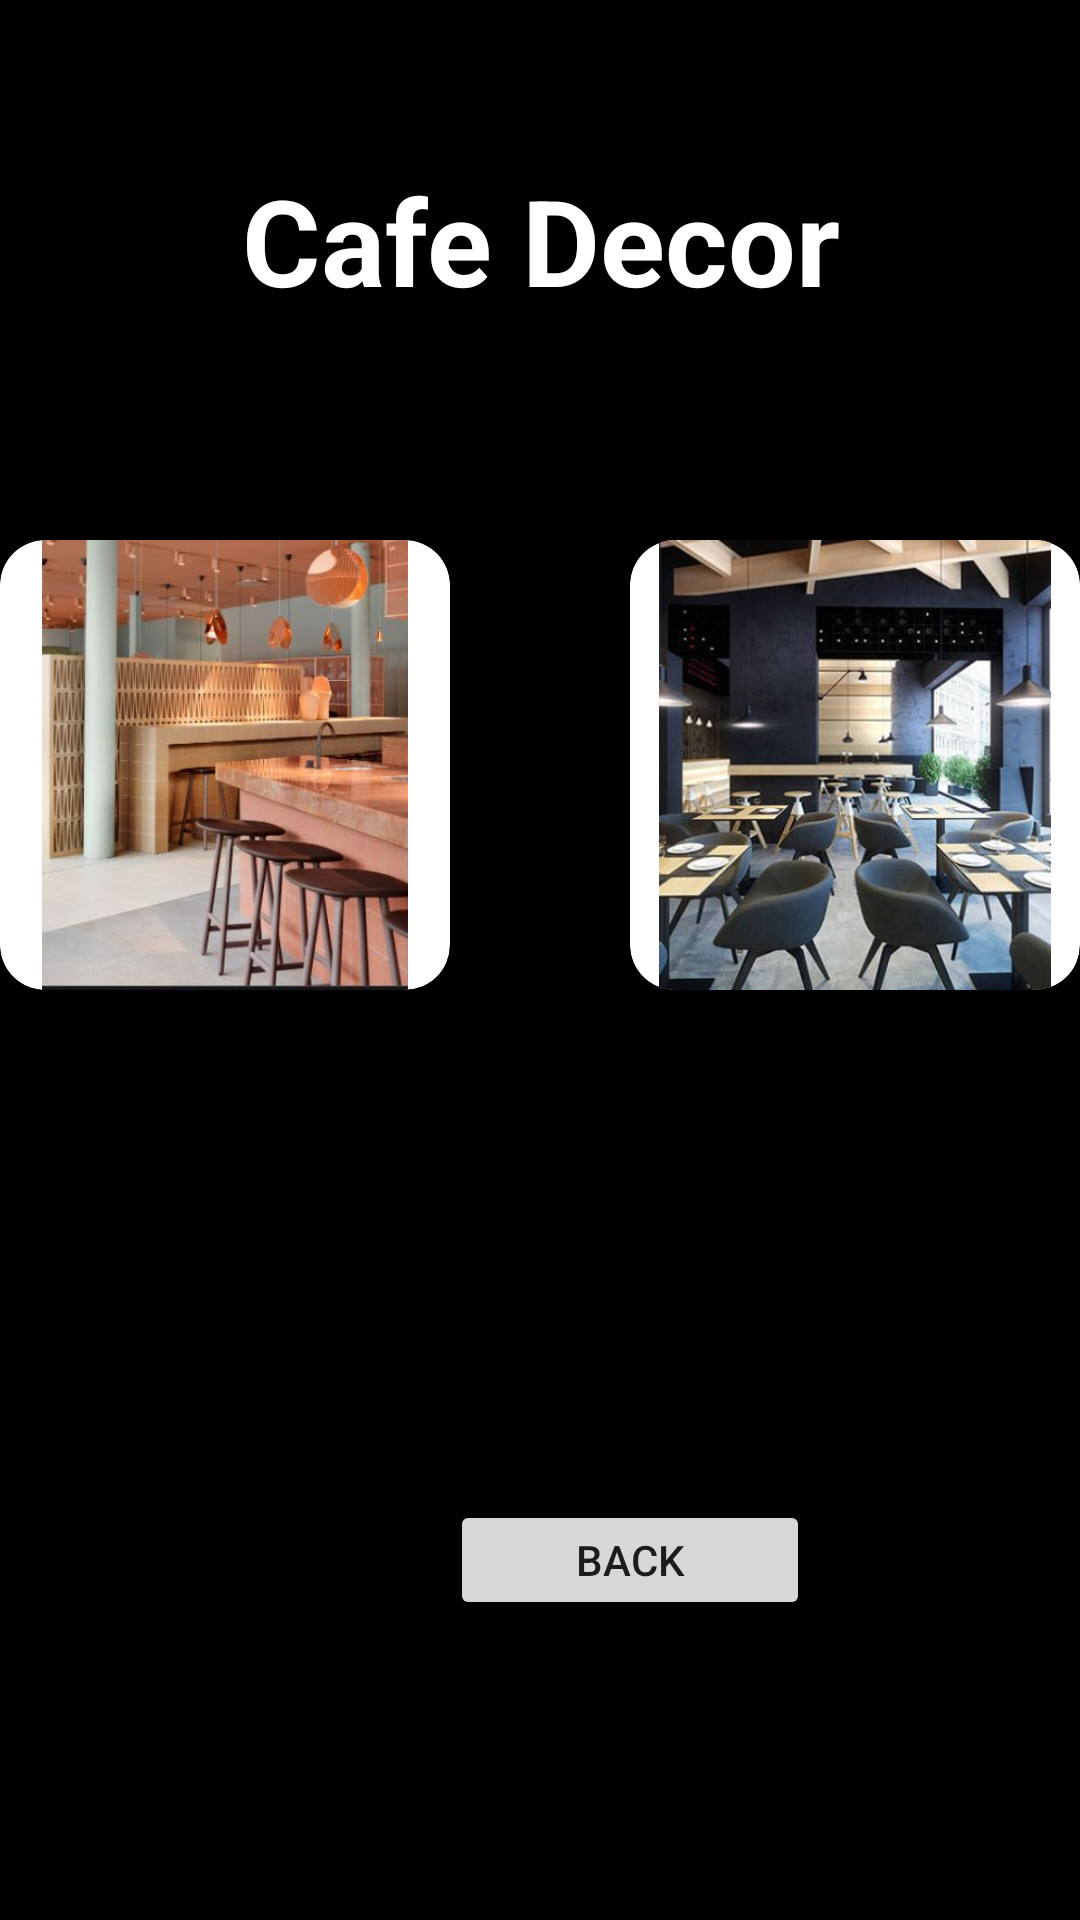

The Android layout XML behind this screen, and the referenced resources:
<!-- AndroidManifest.xml: application theme Theme.AppCompat.DayNight -->
<!-- res/layout/activity_cafe_decor.xml -->
<?xml version="1.0" encoding="utf-8"?>
<RelativeLayout xmlns:android="http://schemas.android.com/apk/res/android"
    xmlns:app="http://schemas.android.com/apk/res-auto"
    xmlns:tools="http://schemas.android.com/tools"
    android:layout_width="match_parent"
    android:layout_height="match_parent"
    tools:context=".CafeDecor"
    android:background="@color/black">

    <TextView
        android:id="@+id/cdecor"
        android:layout_width="300dp"
        android:layout_height="100dp"
        android:layout_marginTop="30dp"
        android:layout_marginStart="70dp"
        android:layout_marginEnd="70dp"
        android:gravity="center"
        android:text="Cafe Decor"
        android:textColor="@color/white"
        android:textSize="40sp"
        android:textStyle="bold" />

    <LinearLayout
        android:layout_below="@+id/cdecor"
        android:layout_width="match_parent"
        android:layout_height="wrap_content"
        android:layout_marginTop="20dp"
        android:orientation="vertical"
        android:layout_gravity="center_horizontal">
        <LinearLayout
            android:layout_width="wrap_content"
            android:layout_height="wrap_content"
            android:layout_weight="1"
            android:gravity="center">
            <androidx.cardview.widget.CardView
                android:layout_width="150dp"
                android:layout_height="150dp"
                app:cardBackgroundColor="@color/white"
                android:layout_margin="30dp"
                app:cardCornerRadius="15dp">
                <LinearLayout
                    android:layout_width="wrap_content"
                    android:layout_height="wrap_content">
                    <ImageView
                        android:id="@+id/cd1"
                        android:layout_width="wrap_content"
                        android:layout_height="wrap_content"
                        android:src="@drawable/c1" />
                </LinearLayout>
            </androidx.cardview.widget.CardView>

            <androidx.cardview.widget.CardView
                android:layout_width="150dp"
                android:layout_height="150dp"
                android:layout_margin="30dp"
                app:cardBackgroundColor="@color/white"
                app:cardCornerRadius="15dp">
                <LinearLayout
                    android:layout_width="wrap_content"
                    android:layout_height="wrap_content">
                    <ImageView
                        android:id="@+id/cd2"
                        android:layout_width="wrap_content"
                        android:layout_height="wrap_content"
                        android:src="@drawable/c2"/>
                </LinearLayout>
            </androidx.cardview.widget.CardView>

        </LinearLayout>


    </LinearLayout>

    <Button
        android:id="@+id/btnc2"
        android:layout_width="120dp"
        android:layout_height="40dp"
        android:layout_marginTop="500dp"
        android:layout_marginLeft="150dp"
        android:text="Back"/>
</RelativeLayout>
<!-- resources referenced by this layout -->
<resources>
  <!-- drawable c1: jpg bitmap (drawable, 33539 bytes) -->
  <!-- drawable c2: jpg bitmap (drawable, 38752 bytes) -->
  <!-- not gathered from this repository: default colours our renderer supplied (Android Studio template values) -->
  <color name="black">#FF000000</color>
  <color name="white">#FFFFFFFF</color>
</resources>
